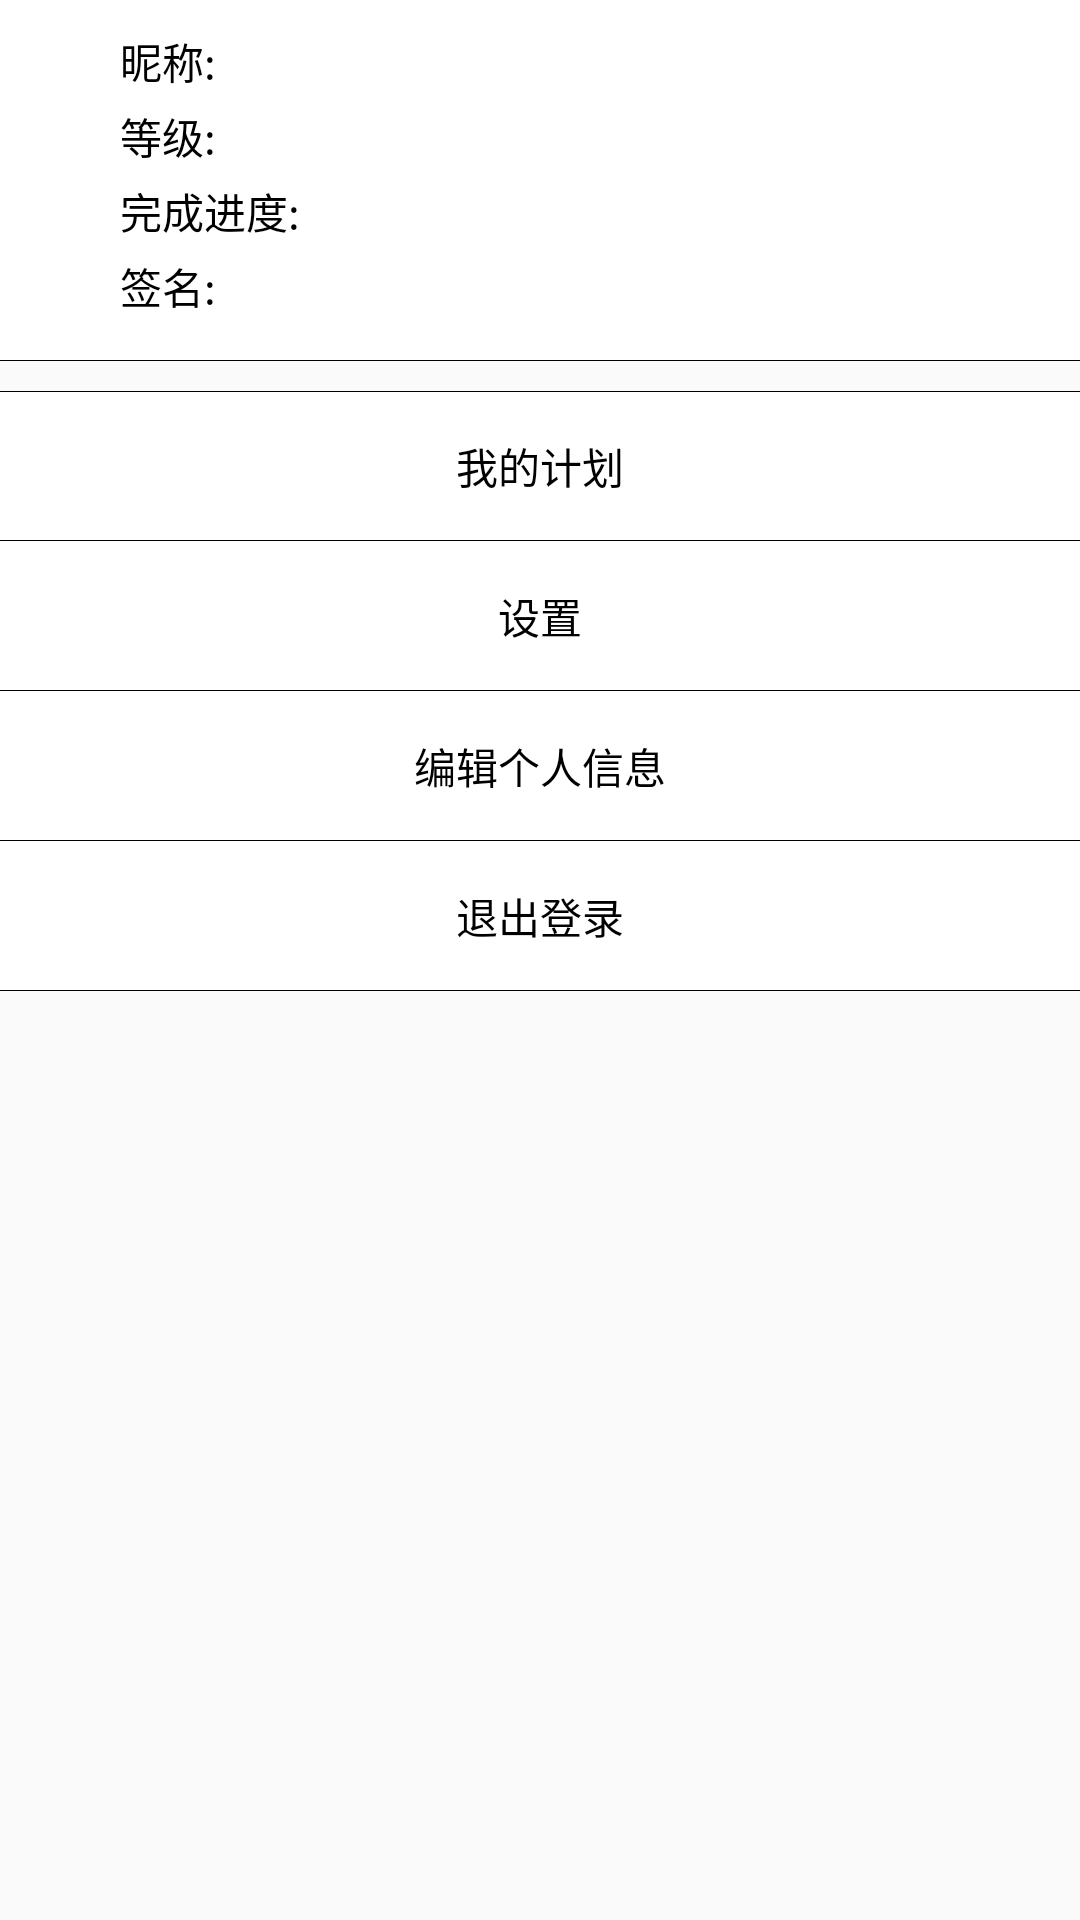

Write the Android layout XML for this screen, with the resource values it uses.
<!-- AndroidManifest.xml: application theme AppTheme -->
<!-- res/layout/fragment_mine.xml -->
<?xml version="1.0" encoding="utf-8"?>
<LinearLayout xmlns:android="http://schemas.android.com/apk/res/android"
              android:layout_width="match_parent"
              android:layout_height="match_parent"
              android:orientation="vertical">

    <RelativeLayout
        android:layout_width="match_parent"
        android:layout_height="120dip"
        android:background="@color/white">

        <ImageView
            android:id="@+id/portrait"
            android:layout_width="wrap_content"
            android:layout_height="wrap_content"
            android:layout_centerVertical="true"
            android:layout_marginLeft="20dip"
            android:layout_marginRight="20dip"
            android:src="@mipmap/ic_portrait_128_0"/>

        <LinearLayout
            android:id="@+id/layout_infomation"
            android:layout_width="match_parent"
            android:layout_height="100dip"
            android:layout_centerVertical="true"
            android:layout_marginRight="10dip"
            android:layout_toRightOf="@+id/portrait"
            android:orientation="vertical">

            <RelativeLayout
                android:layout_width="wrap_content"
                android:layout_height="wrap_content"
                android:layout_weight="1">

                <TextView
                    android:id="@+id/tv_nick_name_tips"
                    android:layout_width="wrap_content"
                    android:layout_height="wrap_content"
                    android:text="@string/user_info_nick"
                    android:textColor="@color/black"/>

                <TextView
                    android:id="@+id/tv_nick_name"
                    android:layout_width="wrap_content"
                    android:layout_height="wrap_content"
                    android:layout_toRightOf="@+id/tv_nick_name_tips"
                    android:textColor="@color/black"/>
            </RelativeLayout>

            <RelativeLayout
                android:layout_width="wrap_content"
                android:layout_height="wrap_content"
                android:layout_weight="1">

                <TextView
                    android:id="@+id/tv_nick_lv_tips"
                    android:layout_width="wrap_content"
                    android:layout_height="wrap_content"
                    android:text="@string/user_info_lv"
                    android:textColor="@color/black"/>

                <TextView
                    android:id="@+id/tv_nick_lv"
                    android:layout_width="wrap_content"
                    android:layout_height="wrap_content"
                    android:layout_toRightOf="@+id/tv_nick_lv_tips"
                    android:textColor="@color/black"/>
            </RelativeLayout>

            <RelativeLayout
                android:layout_width="wrap_content"
                android:layout_height="wrap_content"
                android:layout_weight="1">

                <TextView
                    android:id="@+id/tv_progress_tips"
                    android:layout_width="wrap_content"
                    android:layout_height="wrap_content"
                    android:text="@string/user_info_progress"
                    android:textColor="@color/black"/>

                <TextView
                    android:id="@+id/tv_progress"
                    android:layout_width="wrap_content"
                    android:layout_height="wrap_content"
                    android:layout_toRightOf="@+id/tv_progress_tips"
                    android:textColor="@color/black"/>
            </RelativeLayout>

            <RelativeLayout
                android:layout_width="wrap_content"
                android:layout_height="wrap_content"
                android:layout_weight="1">

                <TextView
                    android:id="@+id/tv_signature_tips"
                    android:layout_width="wrap_content"
                    android:layout_height="wrap_content"
                    android:text="@string/user_info_sign"
                    android:textColor="@color/black"/>

                <TextView
                    android:id="@+id/tv_signature"
                    android:layout_width="wrap_content"
                    android:layout_height="wrap_content"
                    android:layout_toRightOf="@+id/tv_signature_tips"
                    android:textColor="@color/black"/>
            </RelativeLayout>

        </LinearLayout>
    </RelativeLayout>

    <ImageView
        android:layout_width="match_parent"
        android:layout_height="1px"
        android:background="@color/black"/>

    <RelativeLayout
        android:id="@+id/layout_plan"
        android:layout_width="match_parent"
        android:layout_height="50dip"
        android:layout_marginTop="10dip"
        android:background="@color/white">

        <ImageView
            android:layout_width="match_parent"
            android:layout_height="1px"
            android:background="@color/black"/>

        <TextView
            android:layout_width="wrap_content"
            android:layout_height="wrap_content"
            android:layout_centerInParent="true"
            android:text="我的计划"
            android:textColor="@color/black"/>

        <ImageView
            android:layout_width="match_parent"
            android:layout_height="1px"
            android:layout_alignParentBottom="true"
            android:background="@color/black"/>
    </RelativeLayout>

    <RelativeLayout
        android:id="@+id/layout_setting"
        android:layout_width="match_parent"
        android:layout_height="50dip"
        android:background="@color/white">

        <TextView
            android:layout_width="wrap_content"
            android:layout_height="wrap_content"
            android:layout_centerInParent="true"
            android:text="设置"
            android:textColor="@color/black"/>

        <ImageView
            android:layout_width="match_parent"
            android:layout_height="1px"
            android:layout_alignParentBottom="true"
            android:background="@color/black"/>
    </RelativeLayout>

    <RelativeLayout
        android:id="@+id/layout_edit"
        android:layout_width="match_parent"
        android:layout_height="50dip"
        android:background="@color/white">

        <TextView
            android:layout_width="wrap_content"
            android:layout_height="wrap_content"
            android:layout_centerInParent="true"
            android:text="编辑个人信息"
            android:textColor="@color/black"/>

        <ImageView
            android:layout_width="match_parent"
            android:layout_height="1px"
            android:layout_alignParentBottom="true"
            android:background="@color/black"/>
    </RelativeLayout>

    <RelativeLayout
        android:id="@+id/layout_exit"
        android:layout_width="match_parent"
        android:layout_height="50dip"
        android:background="@color/white">

        <TextView
            android:layout_width="wrap_content"
            android:layout_height="wrap_content"
            android:layout_centerInParent="true"
            android:text="退出登录"
            android:textColor="@color/black"/>

        <ImageView
            android:layout_width="match_parent"
            android:layout_height="1px"
            android:layout_alignParentBottom="true"
            android:background="@color/black"/>
    </RelativeLayout>
</LinearLayout>
<!-- resources referenced by this layout -->
<resources>
  <color name="black">#000000</color>
  <color name="white">#FFFFFF</color>
  <string name="user_info_lv">等级:</string>
  <string name="user_info_nick">昵称:</string>
  <string name="user_info_progress">完成进度:</string>
  <string name="user_info_sign">签名:</string>
  <style name="AppTheme" parent="Theme.AppCompat.Light.DarkActionBar">
          
          <item name="colorPrimary">@color/colorPrimary</item>
          <item name="colorPrimaryDark">@color/colorPrimaryDark</item>
          <item name="colorAccent">@color/colorAccent</item>
      </style>
  <color name="colorPrimary">#000000</color>
  <color name="colorPrimaryDark">#000000</color>
  <color name="colorAccent">#000000</color>
</resources>
